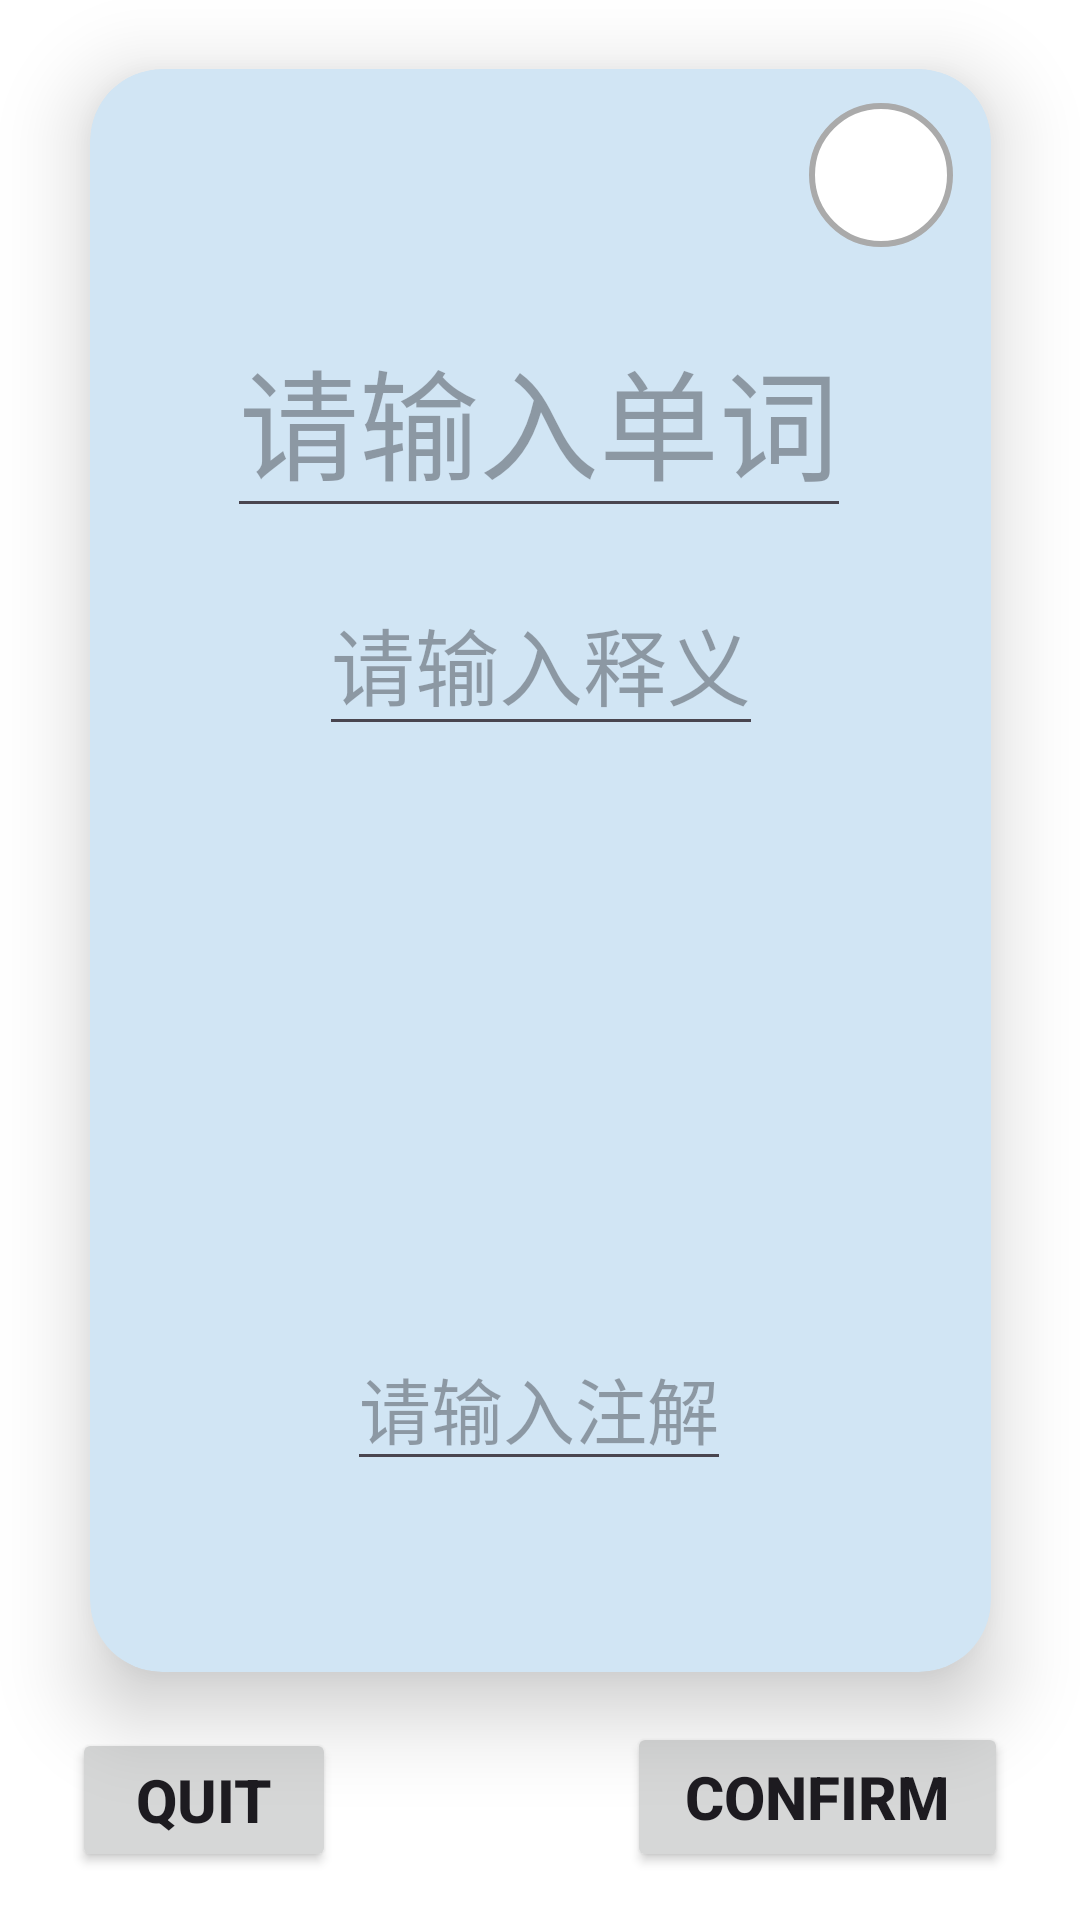

This screen was rendered from an Android layout file. Write that file and the resources it references.
<!-- AndroidManifest.xml: application theme Theme.VolcabularyCards -->
<!-- res/layout/activity_edit_word.xml -->
<?xml version="1.0" encoding="utf-8"?>
<androidx.constraintlayout.widget.ConstraintLayout xmlns:android="http://schemas.android.com/apk/res/android"
    xmlns:app="http://schemas.android.com/apk/res-auto"
    xmlns:tools="http://schemas.android.com/tools"
    android:layout_width="match_parent"
    android:layout_height="match_parent"
    android:background="@android:color/transparent"
    android:gravity="center">

    <androidx.cardview.widget.CardView
        android:id="@+id/edit_word_view"
        android:layout_width="347dp"
        android:layout_height="597dp"
        android:layout_gravity="center"
        android:background="@color/material_dynamic_secondary70"
        android:translationY="-30sp"
        app:cardBackgroundColor="@color/material_dynamic_secondary90"
        app:cardCornerRadius="24dp"
        app:cardElevation="16dp"
        app:cardUseCompatPadding="true"
        app:layout_constraintBottom_toBottomOf="parent"
        app:layout_constraintEnd_toEndOf="parent"
        app:layout_constraintStart_toStartOf="parent"
        app:layout_constraintTop_toTopOf="parent">

        <androidx.constraintlayout.widget.ConstraintLayout
            android:layout_width="match_parent"
            android:layout_height="match_parent">

            <ImageButton
                android:id="@+id/btn_is_learning"
                android:layout_width="48dp"
                android:layout_height="48dp"
                android:background="@drawable/circle_background"
                android:contentDescription="Learning status"
                android:scaleType="centerInside"
                android:src="@drawable/ic_star"
                app:layout_constraintBottom_toBottomOf="parent"
                app:layout_constraintEnd_toEndOf="parent"
                app:layout_constraintHorizontal_bias="0.95"
                app:layout_constraintStart_toStartOf="parent"
                app:layout_constraintTop_toTopOf="parent"
                app:layout_constraintVertical_bias="0.023" />

            <EditText
                android:id="@+id/edit_word_text"
                android:layout_width="wrap_content"
                android:layout_height="wrap_content"
                android:hint="请输入单词"
                android:inputType="text"
                android:text=""
                android:textAlignment="center"
                android:textSize="40sp"
                app:layout_constraintBottom_toBottomOf="parent"
                app:layout_constraintEnd_toEndOf="parent"
                app:layout_constraintHorizontal_bias="0.494"
                app:layout_constraintStart_toStartOf="parent"
                app:layout_constraintTop_toTopOf="parent"
                app:layout_constraintVertical_bias="0.169" />

            <EditText
                android:id="@+id/edit_word_meaning"
                android:layout_width="wrap_content"
                android:layout_height="wrap_content"
                android:hint="请输入释义"
                android:inputType="text"
                android:text=""
                android:textAlignment="center"
                android:textSize="28sp"
                app:layout_constraintBottom_toBottomOf="parent"
                app:layout_constraintEnd_toEndOf="parent"
                app:layout_constraintStart_toStartOf="parent"
                app:layout_constraintTop_toBottomOf="@+id/edit_word_text"
                app:layout_constraintVertical_bias="0.045" />

            <EditText
                android:id="@+id/edit_word_annotation"
                android:layout_width="wrap_content"
                android:layout_height="wrap_content"
                android:hint="请输入注解"
                android:inputType="textMultiLine"
                android:text=""
                android:textAlignment="center"
                android:textSize="24sp"
                app:layout_constraintBottom_toBottomOf="parent"
                app:layout_constraintEnd_toEndOf="parent"
                app:layout_constraintHorizontal_bias="0.497"
                app:layout_constraintStart_toStartOf="parent"
                app:layout_constraintTop_toTopOf="parent"
                app:layout_constraintVertical_bias="0.868" />

            <ImageView
                android:id="@+id/edit_word_image"
                android:layout_width="156dp"
                android:layout_height="155dp"
                app:layout_constraintBottom_toTopOf="@+id/edit_word_annotation"
                app:layout_constraintEnd_toEndOf="parent"
                app:layout_constraintHorizontal_bias="0.496"
                app:layout_constraintStart_toStartOf="parent"
                app:layout_constraintTop_toBottomOf="@+id/edit_word_meaning"
                app:layout_constraintVertical_bias="0.481"
                tools:srcCompat="@tools:sample/avatars" />
        </androidx.constraintlayout.widget.ConstraintLayout>
    </androidx.cardview.widget.CardView>

    <Button
        android:id="@+id/btn_quit_edit"
        android:layout_width="wrap_content"
        android:layout_height="wrap_content"
        android:layout_marginStart="24dp"
        android:layout_marginBottom="16dp"
        android:text="quit"
        android:textSize="20sp"
        android:textStyle="bold"
        app:layout_constraintBottom_toBottomOf="parent"
        app:layout_constraintEnd_toEndOf="parent"
        app:layout_constraintHorizontal_bias="0.0"
        app:layout_constraintStart_toStartOf="parent" />

    <Button
        android:id="@+id/btn_confirm_edit"
        android:layout_width="127dp"
        android:layout_height="50dp"
        android:layout_marginEnd="24dp"
        android:layout_marginBottom="16dp"
        android:text="confirm"
        android:textSize="20sp"
        android:textStyle="bold"
        app:layout_constraintBottom_toBottomOf="parent"
        app:layout_constraintEnd_toEndOf="parent"
        app:layout_constraintHorizontal_bias="1.0"
        app:layout_constraintStart_toStartOf="parent"
        app:layout_constraintTop_toBottomOf="@+id/edit_word_view"
        app:layout_constraintVertical_bias="1.0" />

</androidx.constraintlayout.widget.ConstraintLayout>
<!-- resources referenced by this layout -->
<resources>
  <!-- drawable circle_background (drawable) -->
  <?xml version="1.0" encoding="utf-8"?>
  <shape xmlns:android="http://schemas.android.com/apk/res/android"
      android:shape="oval">
      <solid android:color="@android:color/white" />
      <stroke
          android:width="2dp"
          android:color="@android:color/darker_gray" />
      <size
          android:width="48dp"
          android:height="48dp" />
  </shape>
  <style name="Theme.VolcabularyCards" parent="Base.Theme.VolcabularyCards" />
  <style name="Base.Theme.VolcabularyCards" parent="Theme.Material3.DayNight.NoActionBar">
          
          
          <item name="android:windowBackground">@color/white</item>
      </style>
  <!-- not gathered from this repository: default colours our renderer supplied (Android Studio template values) -->
  <color name="white">#FFFFFFFF</color>
</resources>
